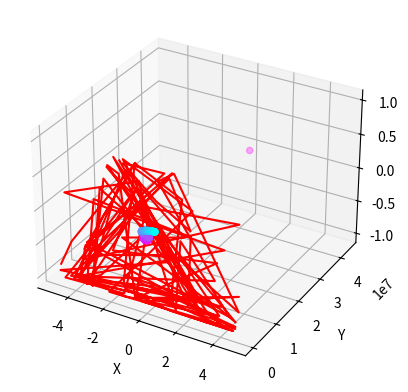

Write the Python code that produced this figure. (Note: this script raises an exception after producing the figure.)
# example from geeksforgeeks
import numpy as np
import matplotlib.pyplot as plt
from mpl_toolkits.mplot3d import Axes3D
from matplotlib.tri import Triangulation
from scipy.integrate import solve_ivp
import json


def henon_heiles(t, y):
    # system defined by following differential equations
    x, x_dot, y, y_dot, z, z_dot = y
    x_dotdot = -x - 2*x*y
    y_dotdot = -y - (x ** 2 - y ** 2)
    z_dotdot = -0.1*z
    return [x_dot, x_dotdot, y_dot, y_dotdot, z_dot, z_dotdot]

def orbital_shape(x, y, z):
    # define a 3D orbital shape function
    r = np.sqrt(x ** 2 + y ** 2 + z ** 2)
    return np.exp(-r**2)


# set initial conditions and time interval
t = np.linspace(0, 20, 1000)
y0 = [0.5, 0, 0.2, -0.7, 0, 0.1]

# numerical solver solves the system of equations
sol = solve_ivp(henon_heiles, [0, 20], y0, t_eval=t)

# create surface to scatter points over
# define x, y, and z arrays for the orbital surface
x = np.linspace(-5, 5, 100)
y = np.linspace(-5, 5, 100)
X, Y = np.meshgrid(x, y)
Z = np.zeros((100, 100))  # initialize 2D array for Z values
for i in range(len(x)):
    for j in range(len(y)):
        Z[i, j] = sol.y[5][-1]

# evaluate the orbital shape function over the 3D grid
V = orbital_shape(X, Y, Z)

# plot the solution 
fig = plt.figure()
ax = fig.add_subplot(111, projection='3d')

# plot the surface
ax.plot_surface(X, Y, Z[:, :], cmap='cool', alpha=0.8)

# define x, y, and z arrays for the points
x_points = np.random.uniform(-5, 5, 100)
y_points = np.random.uniform(-5, 5, 100)
z_points = np.sin(np.sqrt(x_points**2 + y_points**2))

# plotting surface to bind henon-heiles to
#ax.plot_surface(X, Y, Z, cmap='cool', alpha=0.8, facecolors=plt.cm.viridis(V))
ax.plot(x_points, y_points, z_points, c='red')
# plotting henon-heiles solution
ax.scatter(sol.y[0], sol.y[2], sol.y[5], c=sol.t, cmap='cool', alpha=0.3)

ax.set_xlabel('X')
ax.set_ylabel('Y')
ax.set_zlabel('Z')

# plt.savefig('C:\\Users\\mccal\\Documents\\CCI\\big-data\\big-sea-data\\img\\3d-hh-orbit2.png')
# print('graphics saved successfully!')
# plt.show(block = True)
# plt.close()

# exporting data in json format (as a .js file) so it can be used as a variable in a separate .js sketch
graph = {
    'points': [ {"x_points": "x_points"}, 
                {"y_points": "y_points"},
                {"z_points": "z_points"} 
    ]       
}

# solution found at: https://stackoverflow.com/questions/32284317/send-python-information-to-a-javascript-file by Michael Laszlo, 2015
with open('graph.js', 'w') as out_file:
    out_file.write('var graph = %s;' % json.dumps(graph))

# read data from javascript file
with open('../addons/creature.js', 'r') as in_file:
    contents = in_file.read()

# prepend new variable to its contents and write everything back into the file
with open('new_creature.js', 'w') as out_file:
    out_file.write('var graph = %s; \n' % json.dumps(graph) + contents)
